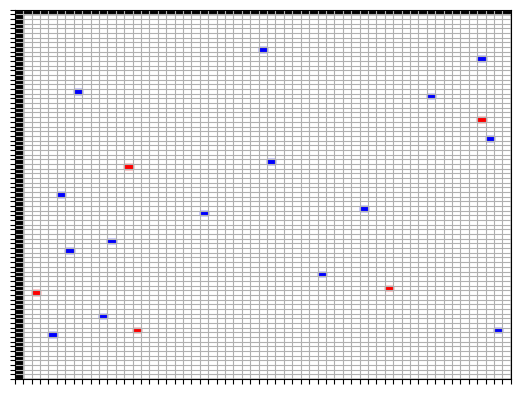

Source code (Python):
import random

import matplotlib.pyplot as plt

def generate_map(width, height, num_houses):
    # Create an empty map
    map_grid = [[' ' for _ in range(width)] for _ in range(height)]

    # Place the boundary
    for i in range(width):
        map_grid[0][i] = map_grid[height-1][i] = '#'
    for i in range(height):
        map_grid[i][0] = map_grid[i][width-1] = '#'

    # Randomly place houses
    for _ in range(num_houses):
        while True:
            x = random.randint(1, width-2)
            y = random.randint(1, height-2)
            if map_grid[y][x] == ' ':
                map_grid[y][x] = 'H'
                break

    # Calculate the number of hospitals required based on the size of the map
    num_hospitals = (width * height) // 1000  # Example formula: 1 hospital per 50 units of area

    # Randomly place hospitals
    for _ in range(num_hospitals):
        while True:
            x = random.randint(1, width-2)
            y = random.randint(1, height-2)
            if map_grid[y][x] == ' ':
                map_grid[y][x] = '+'
                break
    while True:
        x = random.randint(1, width-2)
        y = random.randint(1, height-2)
        if map_grid[y][x] == ' ':
            map_grid[y][x] = '+'
            break

    return map_grid

def save_map_to_file(map_grid, filename):
    with open(filename, 'w') as f:
        for row in map_grid:
            f.write(''.join(row) + '\n')

def draw_map(map_grid, image_filename):
    fig, ax = plt.subplots()
    ax.set_xticks(range(len(map_grid[0])))
    ax.set_yticks(range(len(map_grid)))
    ax.set_xticklabels([])
    ax.set_yticklabels([])
    ax.grid(True)

    for y, row in enumerate(map_grid):
        for x, cell in enumerate(row):
            if cell == '#':
                ax.add_patch(plt.Rectangle((x, y), 1, 1, fill=True, color='black'))
            elif cell == 'H':
                ax.add_patch(plt.Rectangle((x, y), 1, 1, fill=True, color='blue'))
            elif cell == '+':
                ax.add_patch(plt.Rectangle((x, y), 1, 1, fill=True, color='red'))

    plt.gca().invert_yaxis()
    plt.savefig(image_filename)

if __name__ == "__main__":
    width = 60
    height = 80
    num_houses = 15

    map_grid = generate_map(width, height, num_houses)
    save_map_to_file(map_grid, 'map.txt')
    draw_map(map_grid, 'map.png')
